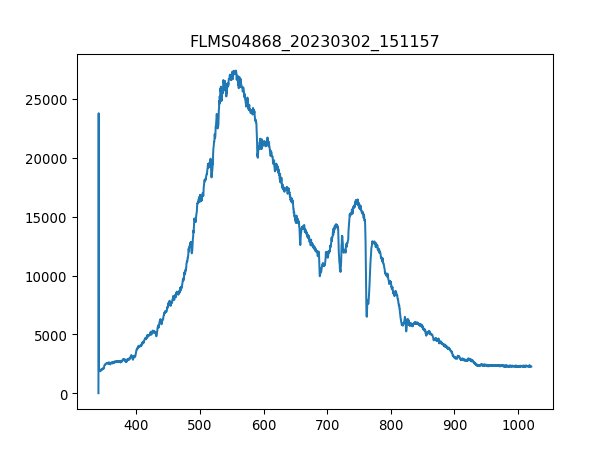

The file beside this chart, header and first rows:
3.403980399999999804e+02, 1.581879310344827516e+01
3.407779787842517294e+02, 2.376660672413793145e+04
3.411578753728139191e+02, 1.959270517241379366e+03
3.415377297593970525e+02, 1.925373103448275970e+03
3.419175419377116327e+02, 1.884696206896551757e+03
3.422973119014679924e+02, 1.941191896551724085e+03
3.426770396443767481e+02, 1.986388448275862174e+03
3.430567251601482894e+02, 1.947971379310344901e+03
3.434363684424930625e+02, 1.990908103448275824e+03
3.438159694851215704e+02, 1.875656896551724230e+03
3.441955282817443162e+02, 1.990908103448275824e+03
3.445750448260716894e+02, 1.963790172413793016e+03
3.449545191118141361e+02, 2.020285862068965571e+03
3.453339511326822162e+02, 2.024805517241379221e+03
3.457133408823863761e+02, 1.988648275862068886e+03
3.460926883546370050e+02, 2.051923448275862029e+03
3.464719935431446629e+02, 2.083561034482758714e+03
3.468512564416197392e+02, 2.074521724137930960e+03
3.472304770437727939e+02, 2.054183275862068967e+03
3.476096553433141594e+02, 2.117458448275861883e+03
3.479887913339544525e+02, 2.085820862068965653e+03
3.483678850094040058e+02, 2.146836206896551630e+03
3.487469363633733224e+02, 2.128757586206896576e+03
3.491259453895728484e+02, 2.241748965517241231e+03
3.495049120817131438e+02, 2.408976206896551503e+03
3.498838364335046549e+02, 2.424795000000000073e+03
3.502627184386577710e+02, 2.431574482758620888e+03
3.506415580908830520e+02, 2.404456551724138080e+03
3.510203553838908306e+02, 2.388637758620689510e+03
3.513991103113916665e+02, 2.490329999999999927e+03
3.517778228670960630e+02, 2.512928275862068858e+03
3.521564930447144093e+02, 2.528747068965517428e+03
3.525351208379572086e+02, 2.488070172413792989e+03
3.529137062405348502e+02, 2.544565862068965544e+03
3.532922492461578940e+02, 2.508408620689654981e+03
3.536707498485368433e+02, 2.537786379310344728e+03
3.540492080413820304e+02, 2.537786379310344728e+03
3.544276238184040153e+02, 2.531006896551723912e+03
3.548059971733132443e+02, 2.603321379310345037e+03
3.551843280998201067e+02, 2.567164137931034475e+03
3.555626165916351624e+02, 2.555864999999999782e+03
3.559408626424688578e+02, 2.632699137931034329e+03
3.563190662460316389e+02, 2.610100862068965398e+03
3.566972273960340090e+02, 2.542306034482758605e+03
3.570753460861864710e+02, 2.533266724137930851e+03
3.574534223101993007e+02, 2.605581206896551521e+03
3.578314560617831717e+02, 2.544565862068965544e+03
3.582094473346484733e+02, 2.578463275862069167e+03
3.585873961225056519e+02, 2.580723103448275651e+03
3.589653024190650967e+02, 2.503888965517241559e+03
3.593431662180374815e+02, 2.535526551724137789e+03
3.597209875131331387e+02, 2.603321379310345037e+03
3.600987662980625146e+02, 2.607841034482758459e+03
3.604765025665361122e+02, 2.567164137931034475e+03
3.608541963122644347e+02, 2.542306034482758605e+03
3.612318475289579283e+02, 2.603321379310345037e+03
3.616094562103269823e+02, 2.664336724137931014e+03
3.619870223500821567e+02, 2.648517931034482899e+03
3.623645459419338408e+02, 2.564904310344827536e+03
3.627420269795925947e+02, 2.603321379310345037e+03
3.631194654567688076e+02, 2.677895689655172191e+03
... 1,987 more rows
